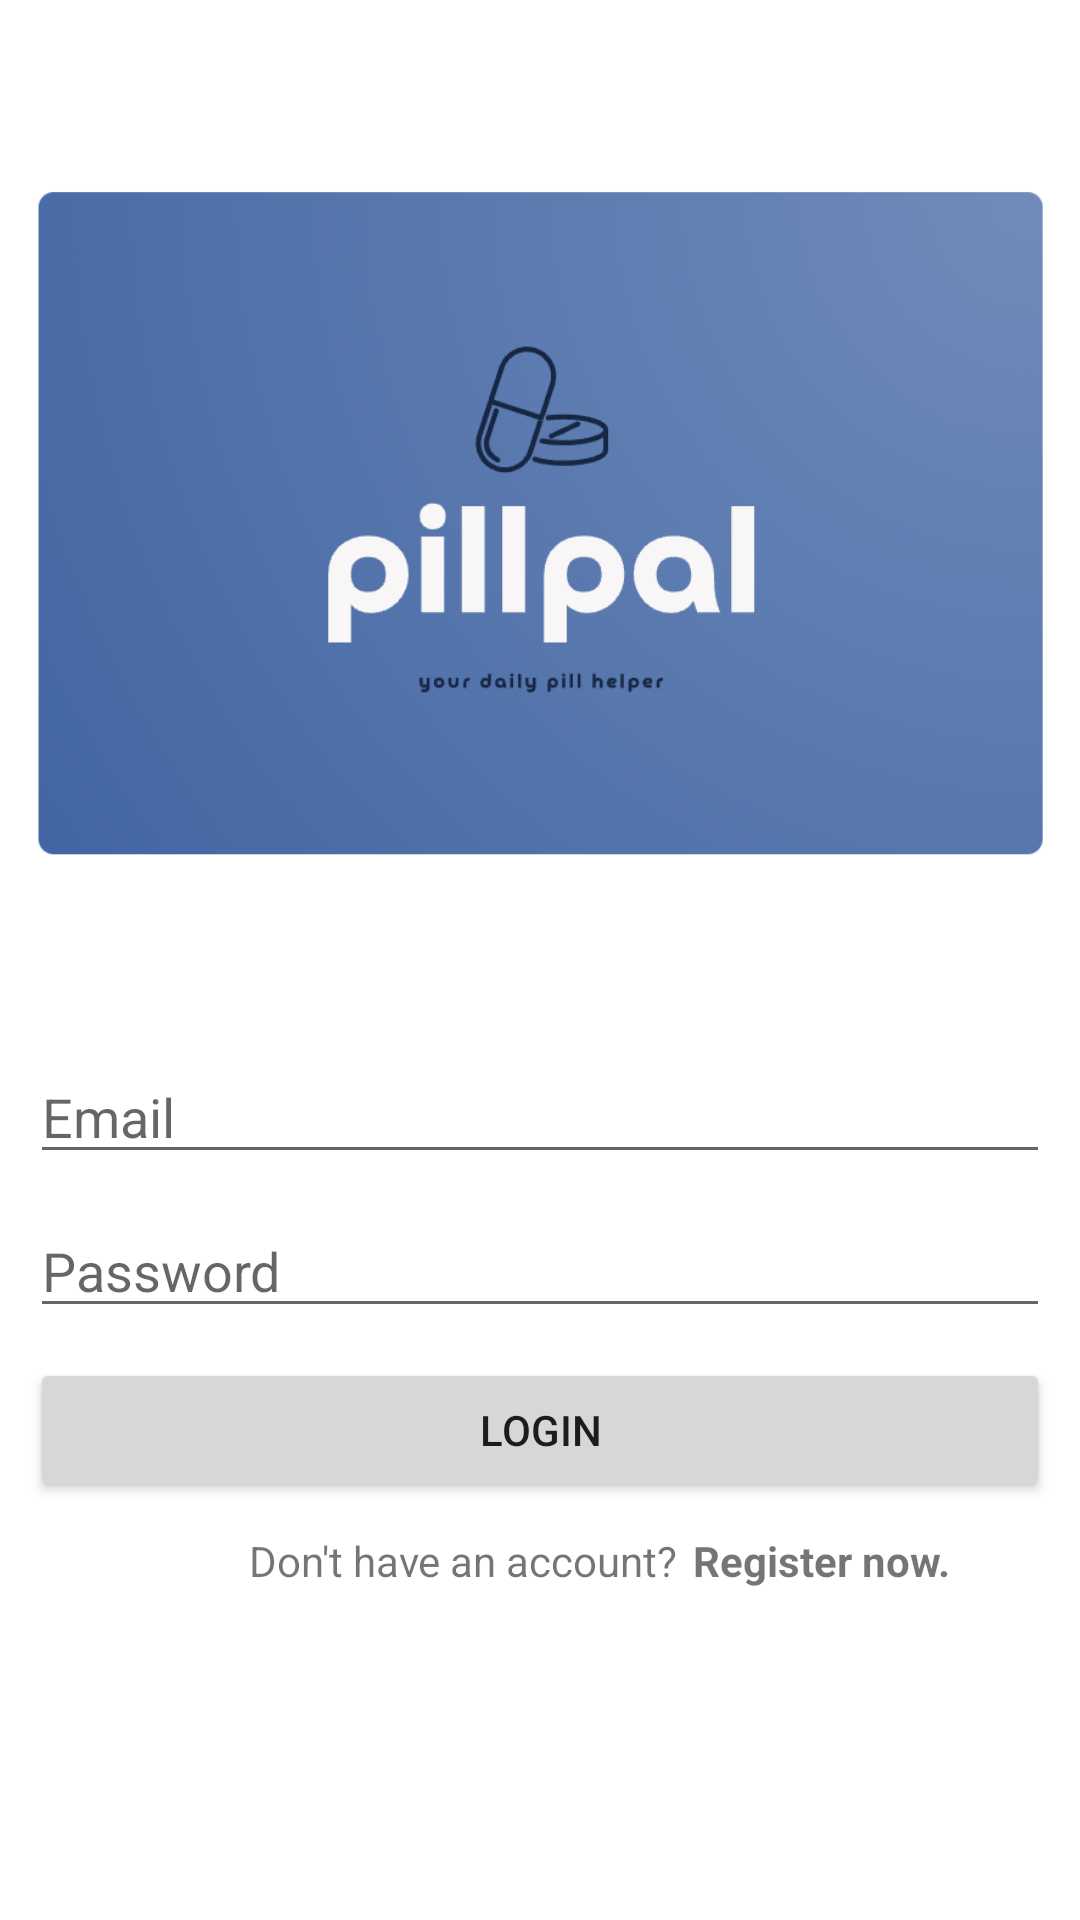

Layout XML and referenced resources for this Android screen:
<!-- AndroidManifest.xml: application theme Theme.PillPall -->
<!-- res/layout/activity_login.xml -->
<LinearLayout xmlns:android="http://schemas.android.com/apk/res/android"
    xmlns:app="http://schemas.android.com/apk/res-auto"
    android:layout_width="match_parent"
    android:layout_height="match_parent"
    android:layout_gravity="center"
    android:orientation="vertical">

    <ImageView
        android:id="@+id/imageView"
        android:layout_width="wrap_content"
        android:layout_height="350dp"
        android:layout_gravity="center"
        android:layout_marginHorizontal="10dp"
        android:background="@null"
        android:adjustViewBounds="true"
        app:srcCompat="@drawable/_90924841_df1c6555_c916_47d4_b095_10cf838d0ead" />

    <EditText
        android:layout_width="match_parent"
        android:layout_height="wrap_content"
        android:hint="Email"
        android:id="@+id/login_email"
        android:layout_marginHorizontal="10dp">

    </EditText>

    <EditText
        android:layout_width="match_parent"
        android:layout_height="wrap_content"
        android:id="@+id/login_password"
        android:hint="Password"
        android:inputType="textPassword"
        android:layout_marginTop="10dp"
        android:layout_marginHorizontal="10dp">

    </EditText>

    <Button
        android:layout_width="match_parent"
        android:layout_height="wrap_content"
        android:layout_marginTop="10dp"
        android:layout_marginHorizontal="10dp"
        android:text="LOGIN"
        android:id="@+id/login_button">

    </Button>

    <LinearLayout
        android:layout_width="match_parent"
        android:layout_height="wrap_content"
        android:gravity="center"
        android:orientation="horizontal"
        android:layout_marginTop="10dp">

        <TextView
            android:layout_width="wrap_content"
            android:layout_height="wrap_content"
            android:layout_marginStart="40dp"
            android:text="Don't have an account?"></TextView>

        <TextView
            android:layout_width="wrap_content"
            android:layout_height="wrap_content"
            android:layout_marginStart="5dp"
            android:text="Register now."
            android:id="@+id/register_now"
            android:textStyle="bold"></TextView>

    </LinearLayout>



</LinearLayout>
<!-- resources referenced by this layout -->
<resources>
  <!-- drawable _90924841_df1c6555_c916_47d4_b095_10cf838d0ead: png bitmap (drawable, 251562 bytes) -->
  <style name="Theme.PillPall" parent="Theme.MaterialComponents.DayNight.NoActionBar">
          
          <item name="colorPrimary">@color/steel_blue</item>
          <item name="colorPrimaryVariant">@color/queen_blue</item>
          <item name="colorOnPrimary">@color/cultured</item>
          
          <item name="colorSecondary">@color/teal_200</item>
          <item name="colorSecondaryVariant">@color/teal_700</item>
          <item name="colorOnSecondary">@color/black</item>
          
          <item name="android:statusBarColor">?attr/colorPrimaryVariant</item>
          
      </style>
  <color name="steel_blue">#4c7bb4</color>
  <color name="queen_blue">#426896</color>
  <color name="cultured">#f6f5f6</color>
  <color name="teal_200">#FF03DAC5</color>
  <color name="teal_700">#FF018786</color>
  <color name="black">#FF000000</color>
</resources>
